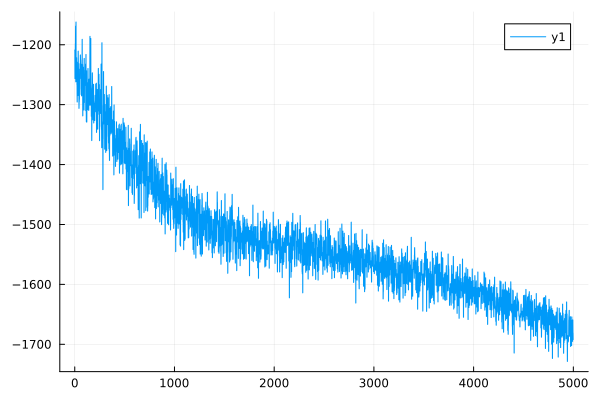

The file beside this chart, header and first rows:
0	-1208.8486828965215
1	-1209
2	-1256
3	-1256
4	-1240
5	-1240
6	-1198
7	-1198
8	-1169
9	-1169
10	-1262
11	-1262
12	-1162
13	-1162
14	-1261
15	-1261
16	-1243
17	-1243
18	-1222
19	-1222
20	-1247
21	-1246
22	-1267
23	-1267
24	-1296
25	-1296
26	-1260
27	-1260
28	-1285
29	-1285
30	-1229
31	-1229
32	-1285
33	-1285
34	-1211
35	-1211
36	-1231
37	-1231
38	-1259
39	-1259
40	-1241
41	-1241
42	-1306
43	-1306
44	-1296
45	-1296
46	-1291
47	-1291
48	-1249
49	-1249
50	-1257
51	-1257
52	-1231
53	-1231
54	-1248
55	-1248
56	-1217
57	-1217
58	-1225
59	-1225
60	-1233
... 4,939 more rows
